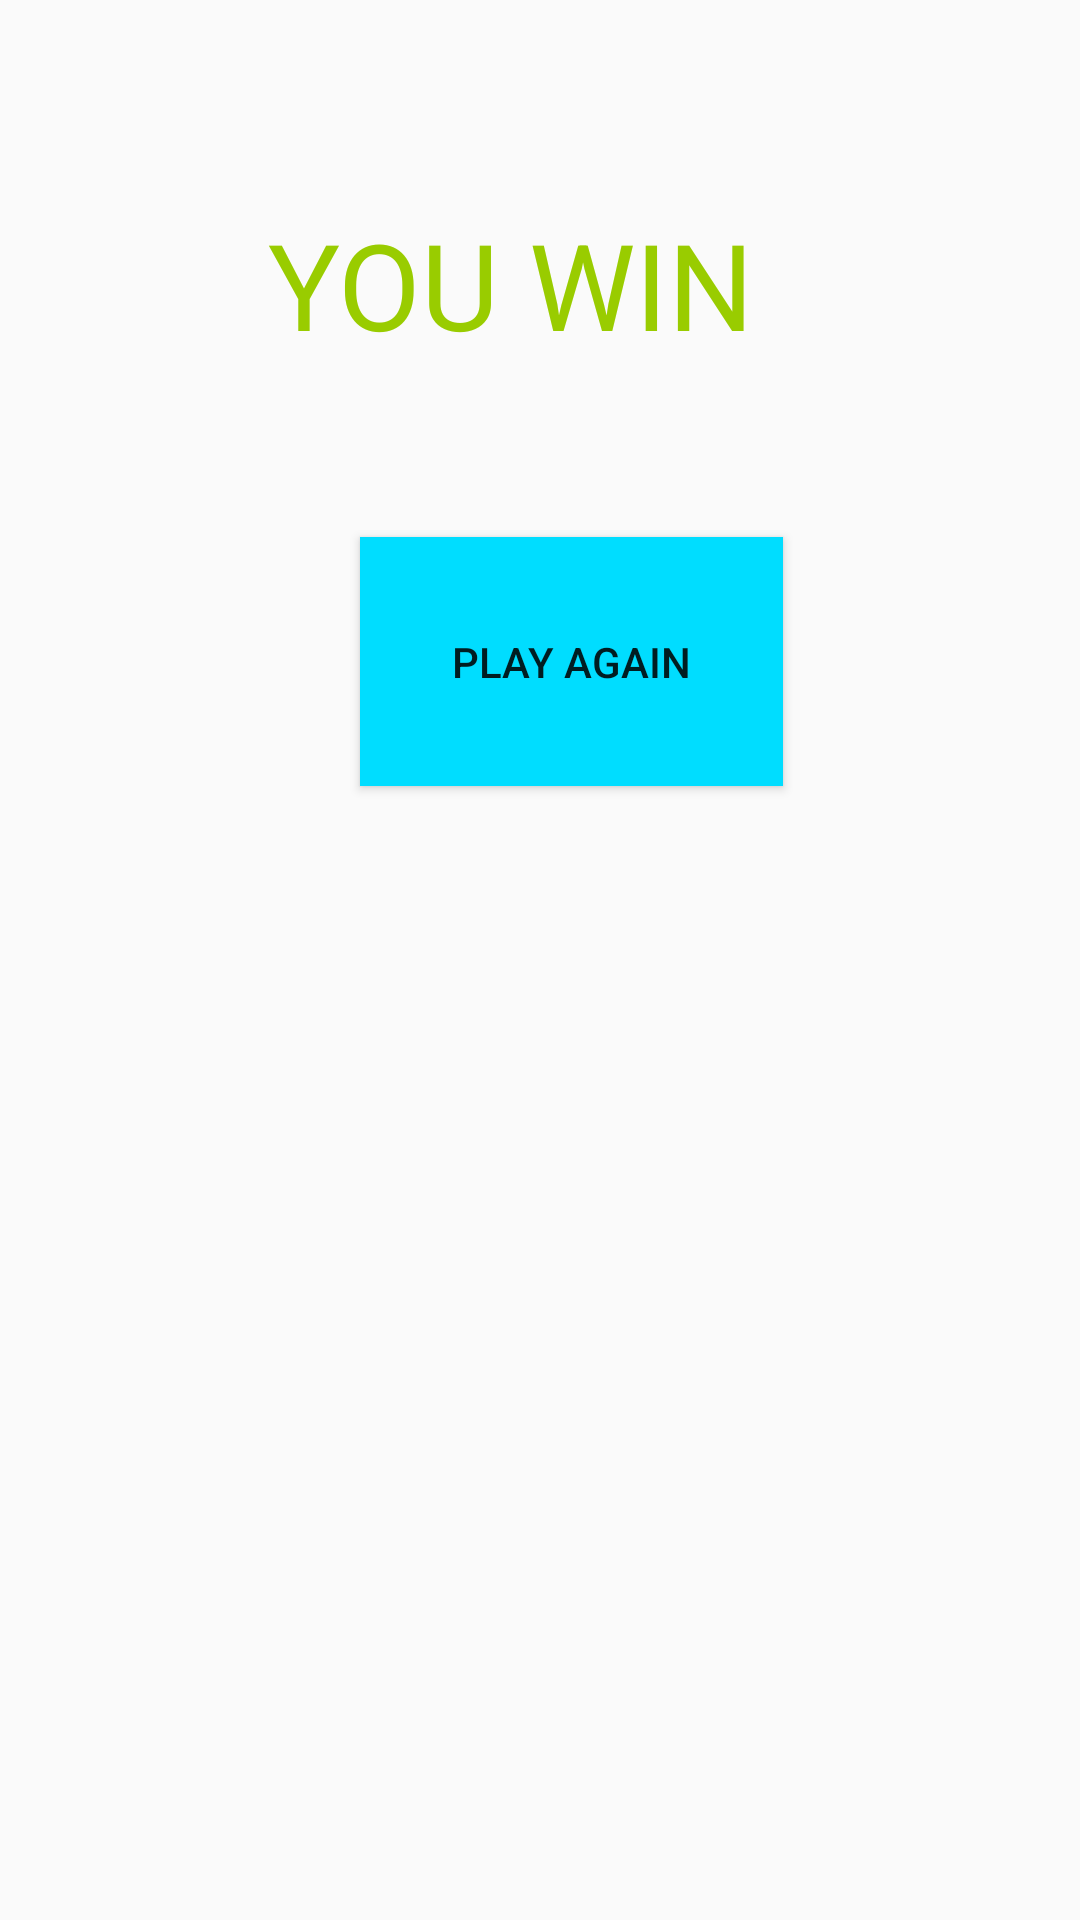

The Android layout XML behind this screen, and the referenced resources:
<!-- AndroidManifest.xml: application theme AppTheme -->
<!-- res/layout/activity_yw.xml -->
<?xml version="1.0" encoding="utf-8"?>
<android.support.constraint.ConstraintLayout xmlns:android="http://schemas.android.com/apk/res/android"
    xmlns:app="http://schemas.android.com/apk/res-auto"
    xmlns:tools="http://schemas.android.com/tools"
    android:layout_width="match_parent"
    android:layout_height="match_parent"
    tools:context=".yw">

    <TextView
        android:id="@+id/textView2"
        android:layout_width="220dp"
        android:layout_height="87dp"
        android:layout_marginEnd="12dp"
        android:layout_marginLeft="12dp"
        android:layout_marginRight="12dp"
        android:layout_marginStart="12dp"
        android:layout_marginTop="68dp"
        android:text="YOU WIN"
        android:textColor="@android:color/holo_green_light"
        android:textSize="40sp"
        app:layout_constraintEnd_toEndOf="parent"
        app:layout_constraintHorizontal_bias="0.666"
        app:layout_constraintStart_toStartOf="parent"
        app:layout_constraintTop_toTopOf="parent" />

    <Button
        android:id="@+id/button12"
        android:layout_width="141dp"
        android:layout_height="83dp"
        android:layout_marginLeft="120dp"
        android:layout_marginStart="120dp"
        android:layout_marginTop="24dp"
        android:background="@android:color/holo_blue_bright"
        android:text="PLAY AGAIN"
        app:layout_constraintStart_toStartOf="parent"
        app:layout_constraintTop_toBottomOf="@+id/textView2" />
</android.support.constraint.ConstraintLayout>
<!-- resources referenced by this layout -->
<resources>
  <style name="AppTheme" parent="Theme.AppCompat.Light.DarkActionBar">
          
          <item name="colorPrimary">@color/colorPrimary</item>
          <item name="colorPrimaryDark">@color/colorPrimaryDark</item>
          <item name="colorAccent">@color/colorAccent</item>
          <item name="android:windowEnableSplitTouch">false</item>
          <item name="android:splitMotionEvents">false</item>
  
      </style>
  <!-- not gathered from this repository: default colours our renderer supplied (Android Studio template values) -->
  <color name="colorPrimary">#FF6200EE</color>
  <color name="colorPrimaryDark">#FF3700B3</color>
  <color name="colorAccent">#FF03DAC5</color>
</resources>
